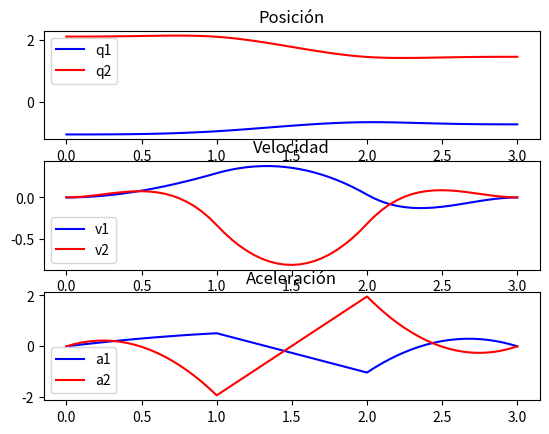

Write the Python code that produced this figure.
#Run cell
#%%

import numpy as np
import matplotlib.pyplot as plt

#Ejercicio 7 Práctica 2
#Ejercicio 7 Práctica 2
def pci (x, y, l1, l2):
    q2 = np.arccos((x**2 + y**2 - l1**2 - l2**2) / (l1 * l2 * 2))
    q1 = np.arctan2(y,x) - np.arctan2(l2 * np.sin(q2), l1 + l2 * np.cos(q2))
    return (q1, q2)

#Definición de variables
pI = [1, 0]
pD = [1, 0.1]
pA = [1.5, 0.1]
pF = [1.5, 0]
t1 = t2 = t3 = 1
l1 = l2 = 1
t = 0.05

#Posiciones brazo robótico
q1I, q2I = pci(pI[0], pI[1], l1, l2)
q1D, q2D = pci(pD[0], pD[1], l1, l2)
q1A, q2A = pci(pA[0], pA[1], l1, l2)
q1F, q2F = pci(pF[0], pF[1], l1, l2)

def trayectoria434(qI, qD, qA, qF, t1, t2, t3):
    C = [[1, 1, 0, 0, 0, 0, 0], [3/t1, 4/t1, -1/t2, 0, 0, 0, 0,], [6/np.power(t1, 2), 12/np.power(t1, 2), 0,
    -2/np.power(t2, 2), 0, 0, 0],
    [0, 0, 1, 1, 1, 0, 0], [0, 0, 0, 0, 0, -1, 1],
    [0, 0, 1/t2, 2/t2, 3/t2, -3/t3, 4/t3],
    [0 , 0, 0, 2/np.power(t2, 2), 6/np.power(t2, 2), 6/np.power(t3, 2), -12/np.power(t3, 2)]]
    

    C = np.array(C)
    Y = np.array([qD - qI, 0, 0, qA - qD, qA - qF, 0, 0])
    X = np.inner(np.linalg.inv(C), Y)

    #Inicio Despegue: 5 coeficientes porque el polinomio es de orden 4
    fID = np.array([X[1], X[0], 0, 0, qI])

    #Despegue Arranque: 4 coeficientes el polinomio es de orden 3
    fDA = np.array([X[4], X[3], X[2], qD])

    #Arranque Fin: 5 coeficientes el polinomio es de orden 4
    fAF = ([X[6], X[5], 0, 0, qF])

    return (fID, fDA, fAF)

fq1_ID, fq1_DA, fq1_AF = trayectoria434(q1I, q1D, q1A, q1F, t1, t2, t3)
fq2_ID, fq2_DA, fq2_AF = trayectoria434(q2I, q2D, q2A, q2F, t1, t2, t3)

#Cálculo de la posición
q1s = np.r_[np.polyval(fq1_ID, np.arange(0, 1, t)),
            np.polyval(fq1_DA, np.arange(0, 1, t)),
            np.polyval(fq1_AF, np.arange(-1, 0.01, t))]


q2s = np.r_[np.polyval(fq2_ID, np.arange(0, 1, t)),
            np.polyval(fq2_DA, np.arange(0, 1, t)),
            np.polyval(fq2_AF, np.arange(-1, 0.01, t))]

#Primera derivada: cálculo de la velocidad
v1_s = np.r_[np.polyval(np.polyder(fq1_ID), np.arange(0, 1, t)),
             np.polyval(np.polyder(fq1_DA), np.arange(0,1,t)),
             np.polyval(np.polyder(fq1_AF), np.arange(-1, 0.01, t))]

v2_s = np.r_[np.polyval(np.polyder(fq2_ID), np.arange(0, 1, t)),
             np.polyval(np.polyder(fq2_DA), np.arange(0,1,t)),
             np.polyval(np.polyder(fq2_AF), np.arange(-1, 0.01, t))]

#Segunda derivada: cálculo de la aceleración
a1_s = np.r_[np.polyval(np.polyder(fq1_ID, 2), np.arange(0,1,t)),
             np.polyval(np.polyder(fq1_DA,2), np.arange(0,1,t)),
             np.polyval(np.polyder(fq1_AF,2), np.arange(-1,0.01,t))]

a2_s = np.r_[np.polyval(np.polyder(fq2_ID, 2), np.arange(0,1,t)),
             np.polyval(np.polyder(fq2_DA,2), np.arange(0,1,t)),
             np.polyval(np.polyder(fq2_AF,2), np.arange(-1,0.01,t))]

T = np.arange(0, t1 + t2 + t3 + 0.01, t)
f,(ax1,ax2,ax3) = plt.subplots(3,1)

ax1.plot(T, q1s, 'b', label = 'q1') 
ax1.plot(T, q2s, 'r', label = 'q2') 
ax1.legend()
ax1.set_title("Posición")

ax2.plot(T, v1_s, 'b', label='v1')
ax2.plot(T, v2_s, 'r', label='v2')
ax2.legend()
ax2.set_title("Velocidad")

ax3.plot(T, a1_s, 'b', label='a1')
ax3.plot(T, a2_s, 'r', label='a2')
ax3.legend()
ax3.set_title("Aceleración")
# %%
